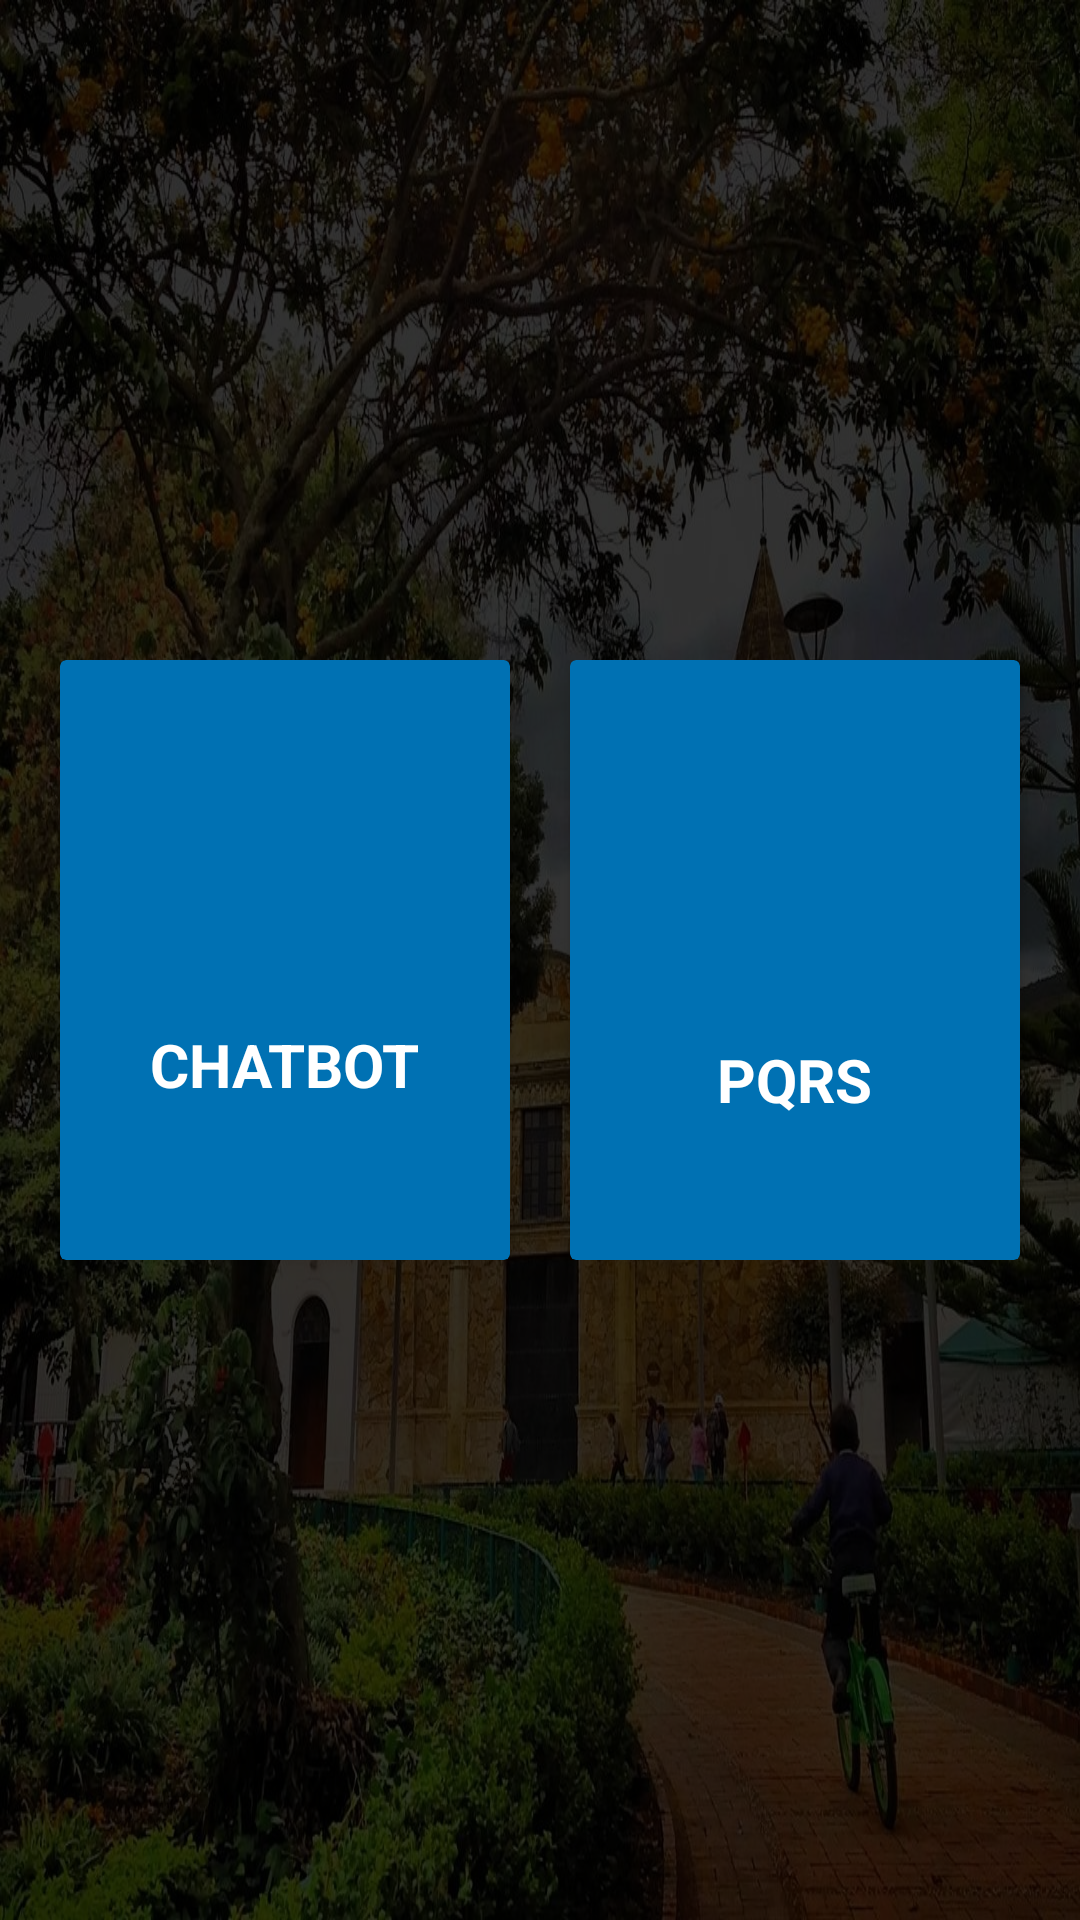

Write the Android layout XML for this screen, with the resource values it uses.
<!-- AndroidManifest.xml: application theme Theme.Citas -->
<!-- res/layout/fragment_home.xml -->
<?xml version="1.0" encoding="utf-8"?>
<androidx.constraintlayout.widget.ConstraintLayout
    xmlns:android="http://schemas.android.com/apk/res/android"
    xmlns:app="http://schemas.android.com/apk/res-auto"
    xmlns:tools="http://schemas.android.com/tools"
    android:id="@+id/home_root"
    android:layout_width="match_parent"
    android:layout_height="match_parent"
    android:background="@drawable/fondo_oscuro"
    tools:context=".ui.home.HomeFragment">


    
    <LinearLayout

        android:layout_width="match_parent"
        android:layout_height="wrap_content"
        android:orientation="horizontal"
        android:gravity="center"
        android:padding="10dp"
        app:layout_constraintBottom_toBottomOf="parent"
        app:layout_constraintEnd_toEndOf="parent"
        app:layout_constraintStart_toStartOf="parent"
        app:layout_constraintTop_toTopOf="parent">

        <androidx.cardview.widget.CardView
            android:id="@+id/btnChatBot"
            android:layout_width="150dp"
            android:elevation="20dp"
            android:layout_height="200dp"
            android:padding="30dp"
            app:cardBackgroundColor="@color/background"
            app:layout_constraintBottom_toBottomOf="parent"
            app:layout_constraintEnd_toStartOf="@id/btnPqrs"
            app:layout_constraintStart_toStartOf="parent"
            app:layout_constraintTop_toTopOf="parent"
            >

            <LinearLayout
                android:layout_width="match_parent"
                android:layout_height="match_parent"
                android:gravity="center"
                android:orientation="vertical">

                <ImageView
                    android:layout_width="70dp"
                    android:layout_height="70dp"
                    app:tint="@color/white"
                    android:src="@drawable/ic_chat" />

                <TextView
                    android:layout_width="wrap_content"
                    android:layout_height="wrap_content"
                    android:textColor="@color/white"
                    android:textAllCaps="true"
                    android:textStyle="bold"
                    android:textSize="20sp"
                    android:text="@string/home_btn_chatbot" />

            </LinearLayout>
        </androidx.cardview.widget.CardView>

        <androidx.cardview.widget.CardView
            android:id="@+id/btnPqrs"
            android:layout_width="150dp"
            android:elevation="20dp"
            android:layout_marginStart="20dp"
            android:layout_height="200dp"
            android:padding="30dp"
            app:cardBackgroundColor="@color/background"
            app:layout_constraintBottom_toBottomOf="parent"
            app:layout_constraintEnd_toEndOf="parent"
            app:layout_constraintStart_toEndOf="@id/btnChatBot"
            app:layout_constraintStart_toStartOf="parent"
            app:layout_constraintTop_toTopOf="parent">

            <LinearLayout
                android:layout_width="match_parent"
                android:layout_height="match_parent"
                android:gravity="center"
                android:orientation="vertical">

                <ImageView
                    android:layout_width="80dp"
                    android:layout_height="80dp"
                    android:src="@drawable/ic_person"
                    app:tint="@color/white" />

                <TextView
                    android:layout_width="wrap_content"
                    android:layout_height="wrap_content"
                    android:textColor="@color/white"
                    android:textAllCaps="true"
                    android:textStyle="bold"
                    android:textSize="20sp"
                    android:text="@string/home_btn_pqrs" />

            </LinearLayout>
        </androidx.cardview.widget.CardView>
    </LinearLayout>

</androidx.constraintlayout.widget.ConstraintLayout>
<!-- resources referenced by this layout -->
<resources>
  <color name="background">#0071B3</color>
  <color name="white">#FFFFFFFF</color>
  <!-- drawable fondo_oscuro (drawable) -->
  <?xml version="1.0" encoding="utf-8"?>
  <layer-list xmlns:android="http://schemas.android.com/apk/res/android">
  
      
      <item>
          <bitmap
              android:src="@drawable/fondo_tocancipa"/>
      </item>
  
      
      <item>
          <color android:color="#CC000000" /> 
      </item>
  
  </layer-list>
  <string name="home_btn_chatbot">ChatBot</string>
  <string name="home_btn_pqrs">PQRS</string>
  
      //login
  <style name="Theme.Citas" parent="Base.Theme.Citas" />
  <!-- drawable fondo_tocancipa: png bitmap (drawable, 362880 bytes) -->
  <style name="Base.Theme.Citas" parent="Theme.Material3.DayNight.NoActionBar">
          
          <item name="android:statusBarColor">@color/background</item>
          <item name="android:navigationBarColor">@color/background</item>
  
  
          
      </style>
</resources>
